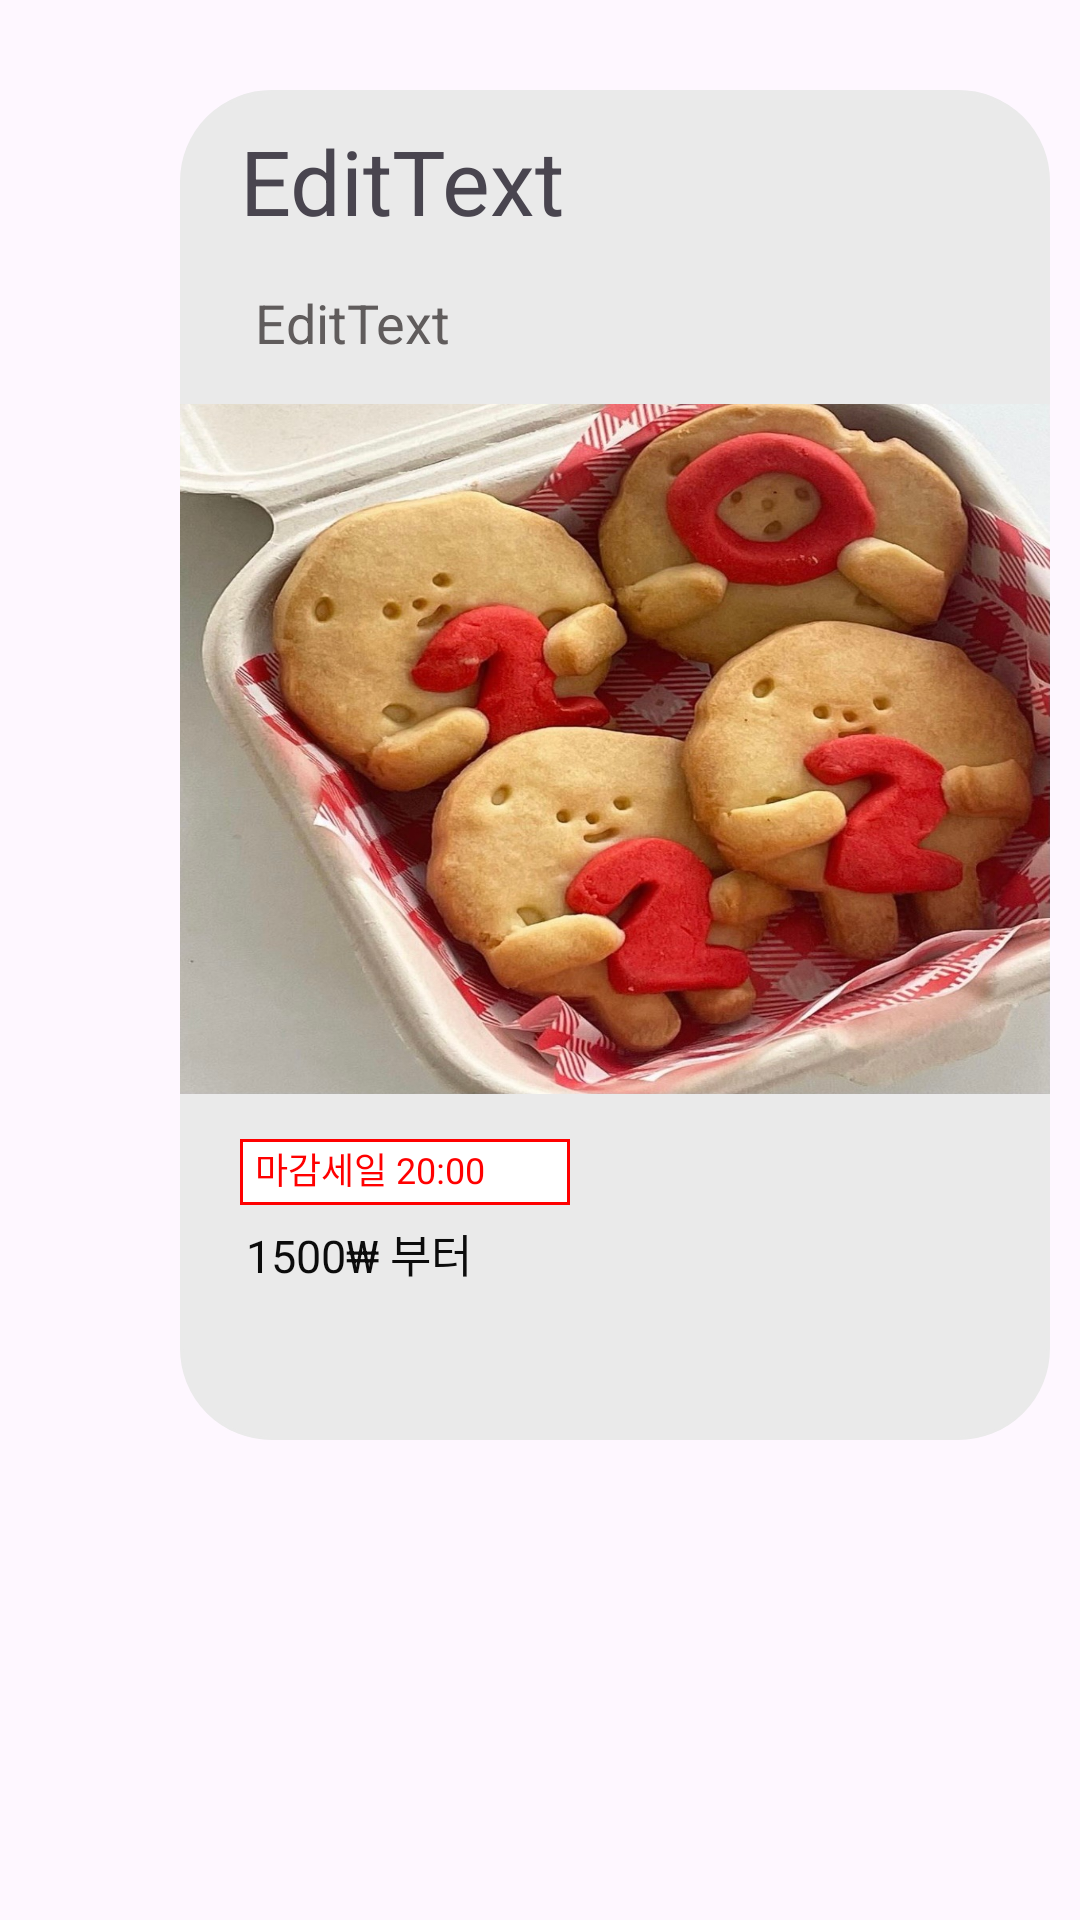

This screen was rendered from an Android layout file. Write that file and the resources it references.
<!-- AndroidManifest.xml: application theme Theme.Get_Cool -->
<!-- res/layout/fragment_bakery_first.xml -->
<?xml version="1.0" encoding="utf-8"?>
<FrameLayout xmlns:android="http://schemas.android.com/apk/res/android"
    xmlns:tools="http://schemas.android.com/tools"
    android:layout_width="290dp"

    android:layout_height="450dp"
    android:layout_marginLeft="60dp"

    android:layout_marginTop="30dp"
    android:layout_marginRight="60dp"
    android:layout_marginBottom="30dp"
    android:onClick="onClickbakery"
    tools:context=".Fragment_bakery_first">

    <LinearLayout
        android:layout_width="290dp"
        android:layout_height="450dp"

        android:layout_marginLeft="60dp"
        android:layout_marginTop="30dp"
        android:layout_marginRight="60dp"
        android:layout_marginBottom="30dp"

        android:background="@drawable/layout_box"
        android:orientation="vertical">

        <TextView
            android:id="@+id/editTitle"
            android:layout_width="wrap_content"
            android:layout_height="wrap_content"
            android:layout_marginLeft="20dp"
            android:layout_marginTop="10dp"
            android:layout_marginRight="20dp"
            android:background="@null"
            android:text="EditText"
            android:textSize="30sp" />


        <TextView
            android:id="@+id/editContent"
            android:layout_width="wrap_content"
            android:layout_height="wrap_content"
            android:layout_marginLeft="25dp"
            android:layout_marginTop="15dp"
            android:layout_marginRight="25dp"
            android:background="@null"
            android:text="EditText"
            android:textColor="#605C5C"
            android:textSize="18sp" />

        <ImageView
            android:id="@+id/ImageView"
            android:layout_width="290dp"
            android:layout_height="230dp"
            android:layout_gravity="center_horizontal"
            android:layout_marginTop="15dp"
            android:background="@drawable/bakery_img1" />

        <LinearLayout
            android:layout_width="110dp"
            android:layout_height="22dp"
            android:layout_marginLeft="20dp"
            android:layout_marginTop="15dp"
            android:background="@drawable/sale_box">

            <TextView
                android:id="@+id/sale_text"
                android:layout_width="wrap_content"
                android:layout_height="wrap_content"
                android:layout_marginLeft="5dp"
                android:layout_marginTop="1dp"
                android:layout_marginRight="5dp"
                android:background="@null"
                android:text="마감세일 20:00"
                android:textColor="#FF0000"
                android:textSize="12sp" />

        </LinearLayout>

        <TextView
            android:id="@+id/price_text"
            android:layout_width="wrap_content"
            android:layout_height="wrap_content"
            android:layout_marginLeft="22dp"
            android:layout_marginTop="5dp"
            android:layout_marginRight="20dp"
            android:background="@null"
            android:text="1500₩ 부터"
            android:textColor="#0C0C0C"
            android:textSize="15sp" />

    </LinearLayout>

</FrameLayout>
<!-- resources referenced by this layout -->
<resources>
  <!-- drawable bakery_img1: jpeg bitmap (drawable, 267072 bytes) -->
  <!-- drawable layout_box (drawable) -->
  <?xml version="1.0" encoding="utf-8"?>
  <shape xmlns:android="http://schemas.android.com/apk/res/android"
      android:padding="10dp"
      android:shape="rectangle" >
      <solid android:color="#EAEAEA" />
      <corners
          android:bottomLeftRadius="30dp"
          android:bottomRightRadius="30dp"
          android:topLeftRadius="30dp"
          android:topRightRadius="30dp" />
      <stroke
          android:width="1dp"
          android:color="#EAEAEA" />
      <size
          android:width="300dp"
          android:height="320dp"
          />
  </shape>
  <!-- drawable sale_box (drawable) -->
  <?xml version="1.0" encoding="utf-8"?>
  <shape xmlns:android="http://schemas.android.com/apk/res/android" android:shape="rectangle" >
      <corners
          android:topLeftRadius="0dp"
          android:topRightRadius="0dp"
          android:bottomLeftRadius="0dp"
          android:bottomRightRadius="0dp"
          />
      <gradient
          android:angle="45"
          android:startColor="#FFFFFF"
          android:endColor="#FFFFFF"
          android:type="linear"
          />
      <padding
          android:left="0dp"
          android:top="0dp"
          android:right="0dp"
          android:bottom="0dp"
          />
      <size
          android:width="300dp"
          android:height="100dp"
          />
      <stroke
          android:width="1dp"
          android:color="#FF0000"
          />
  </shape>
  <style name="Theme.Get_Cool" parent="Base.Theme.Get_Cool" />
  <style name="Base.Theme.Get_Cool" parent="Theme.Material3.DayNight.NoActionBar">
          
          
          <item name="colorPrimary">#009E47</item>
          <item name="colorPrimaryVariant">#009E47</item>
      </style>
</resources>
